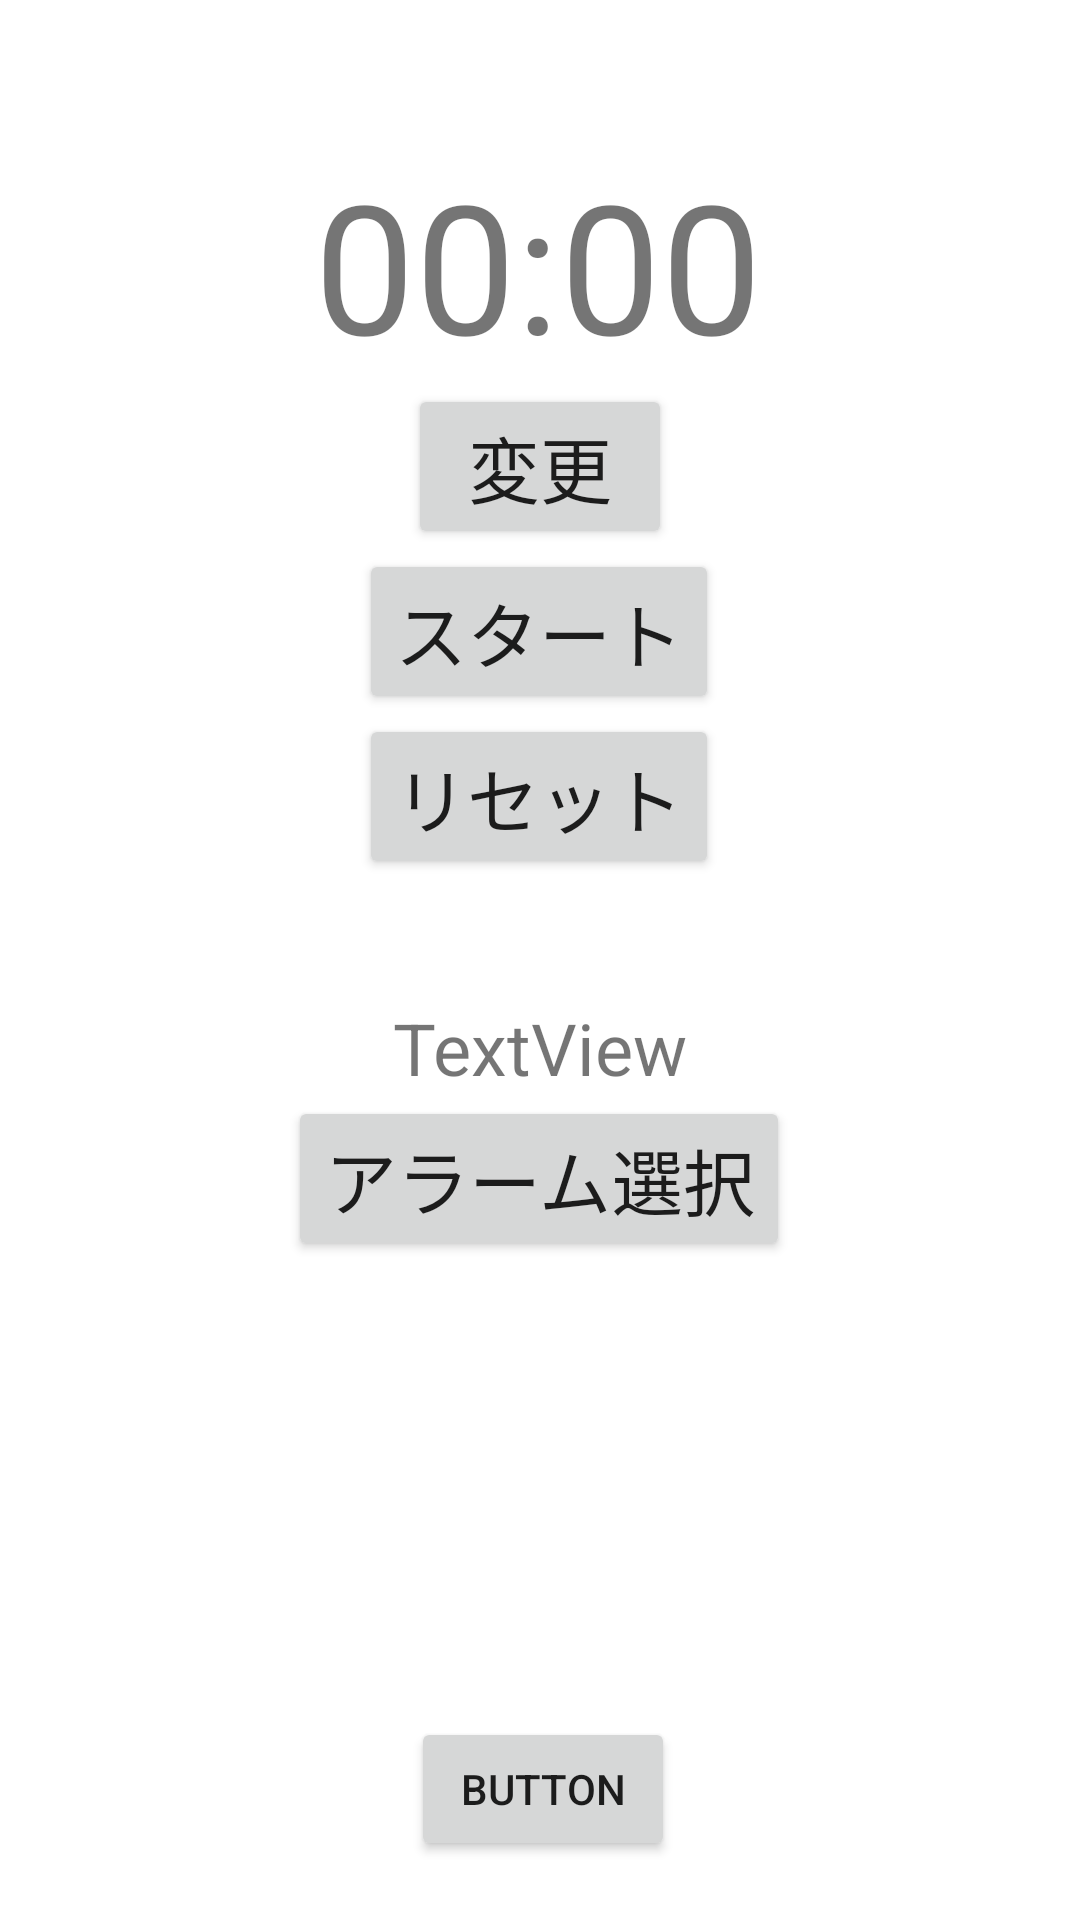

Android layout source for this screen:
<!-- AndroidManifest.xml: application theme Theme.NapTimer -->
<!-- res/layout/activity_main.xml -->
<?xml version="1.0" encoding="utf-8"?>
<androidx.constraintlayout.widget.ConstraintLayout xmlns:android="http://schemas.android.com/apk/res/android"
    xmlns:app="http://schemas.android.com/apk/res-auto"
    xmlns:tools="http://schemas.android.com/tools"
    android:layout_width="match_parent"
    android:layout_height="match_parent"
    tools:context=".MainActivity">

    <TextView
        android:id="@+id/minuteText"
        android:layout_width="wrap_content"
        android:layout_height="wrap_content"
        android:text="00"
        android:textSize="60sp"
        app:layout_constraintBottom_toBottomOf="@+id/coronText"
        app:layout_constraintEnd_toStartOf="@+id/coronText"
        app:layout_constraintRight_toRightOf="parent"
        app:layout_constraintTop_toTopOf="@+id/coronText" />

    <TextView
        android:id="@+id/coronText"
        android:layout_width="wrap_content"
        android:layout_height="wrap_content"
        android:layout_marginTop="48dp"
        android:text=":"
        android:textAlignment="center"
        android:textSize="60sp"
        app:layout_constraintHorizontal_bias="0.498"
        app:layout_constraintLeft_toLeftOf="parent"
        app:layout_constraintRight_toRightOf="parent"
        app:layout_constraintTop_toTopOf="parent" />

    <TextView
        android:id="@+id/secText"
        android:layout_width="wrap_content"
        android:layout_height="wrap_content"
        android:text="00"
        android:textSize="60sp"
        app:layout_constraintBottom_toBottomOf="@+id/coronText"
        app:layout_constraintLeft_toLeftOf="parent"
        app:layout_constraintStart_toEndOf="@+id/coronText"
        app:layout_constraintTop_toTopOf="@+id/coronText" />

    <Button
        android:id="@+id/changeMinuteButton"
        android:layout_width="wrap_content"
        android:layout_height="wrap_content"
        android:text="変更"
        android:textSize="24sp"
        app:layout_constraintEnd_toEndOf="parent"
        app:layout_constraintStart_toStartOf="parent"
        app:layout_constraintTop_toBottomOf="@+id/coronText" />

    <Button
        android:id="@+id/startButton"
        android:layout_width="wrap_content"
        android:layout_height="wrap_content"
        android:text="スタート"
        android:textSize="24sp"
        app:layout_constraintEnd_toEndOf="parent"
        app:layout_constraintHorizontal_bias="0.498"
        app:layout_constraintStart_toStartOf="parent"
        app:layout_constraintTop_toBottomOf="@+id/changeMinuteButton" />

    <Button
        android:id="@+id/resetButton"
        android:layout_width="wrap_content"
        android:layout_height="wrap_content"
        android:text="リセット"
        android:textSize="24sp"
        app:layout_constraintEnd_toEndOf="parent"
        app:layout_constraintHorizontal_bias="0.498"
        app:layout_constraintStart_toStartOf="parent"
        app:layout_constraintTop_toBottomOf="@+id/startButton" />

    <Button
        android:id="@+id/fileSelectButton"
        android:layout_width="wrap_content"
        android:layout_height="wrap_content"
        android:text="アラーム選択"
        android:textSize="24sp"
        app:layout_constraintEnd_toEndOf="parent"
        app:layout_constraintHorizontal_bias="0.498"
        app:layout_constraintStart_toStartOf="parent"
        app:layout_constraintTop_toBottomOf="@+id/fileNameText" />

    <TextView
        android:id="@+id/fileNameText"
        android:layout_width="wrap_content"
        android:layout_height="wrap_content"
        android:layout_marginTop="40dp"
        android:text="TextView"
        android:textSize="24sp"
        app:layout_constraintEnd_toEndOf="parent"
        app:layout_constraintStart_toStartOf="parent"
        app:layout_constraintTop_toBottomOf="@+id/resetButton" />

    <Button
        android:id="@+id/button2"
        android:layout_width="wrap_content"
        android:layout_height="wrap_content"
        android:layout_marginTop="152dp"
        android:text="Button"
        app:layout_constraintEnd_toEndOf="parent"
        app:layout_constraintHorizontal_bias="0.504"
        app:layout_constraintStart_toStartOf="parent"
        app:layout_constraintTop_toBottomOf="@+id/fileSelectButton" />

</androidx.constraintlayout.widget.ConstraintLayout>
<!-- resources referenced by this layout -->
<resources>
  <style name="Theme.NapTimer" parent="Theme.MaterialComponents.DayNight.DarkActionBar">
          
          <item name="colorPrimary">@color/purple_500</item>
          <item name="colorPrimaryVariant">@color/purple_700</item>
          <item name="colorOnPrimary">@color/white</item>
          
          <item name="colorSecondary">@color/teal_200</item>
          <item name="colorSecondaryVariant">@color/teal_700</item>
          <item name="colorOnSecondary">@color/black</item>
          
          <item name="android:statusBarColor" tools:targetApi="l">?attr/colorPrimaryVariant</item>
          
      </style>
  <!-- not gathered from this repository: default colours our renderer supplied (Android Studio template values) -->
  <color name="purple_500">#FF6200EE</color>
  <color name="purple_700">#FF3700B3</color>
  <color name="teal_200">#FF03DAC5</color>
  <color name="teal_700">#FF018786</color>
  <color name="black">#FF000000</color>
  <color name="white">#FFFFFFFF</color>
</resources>
